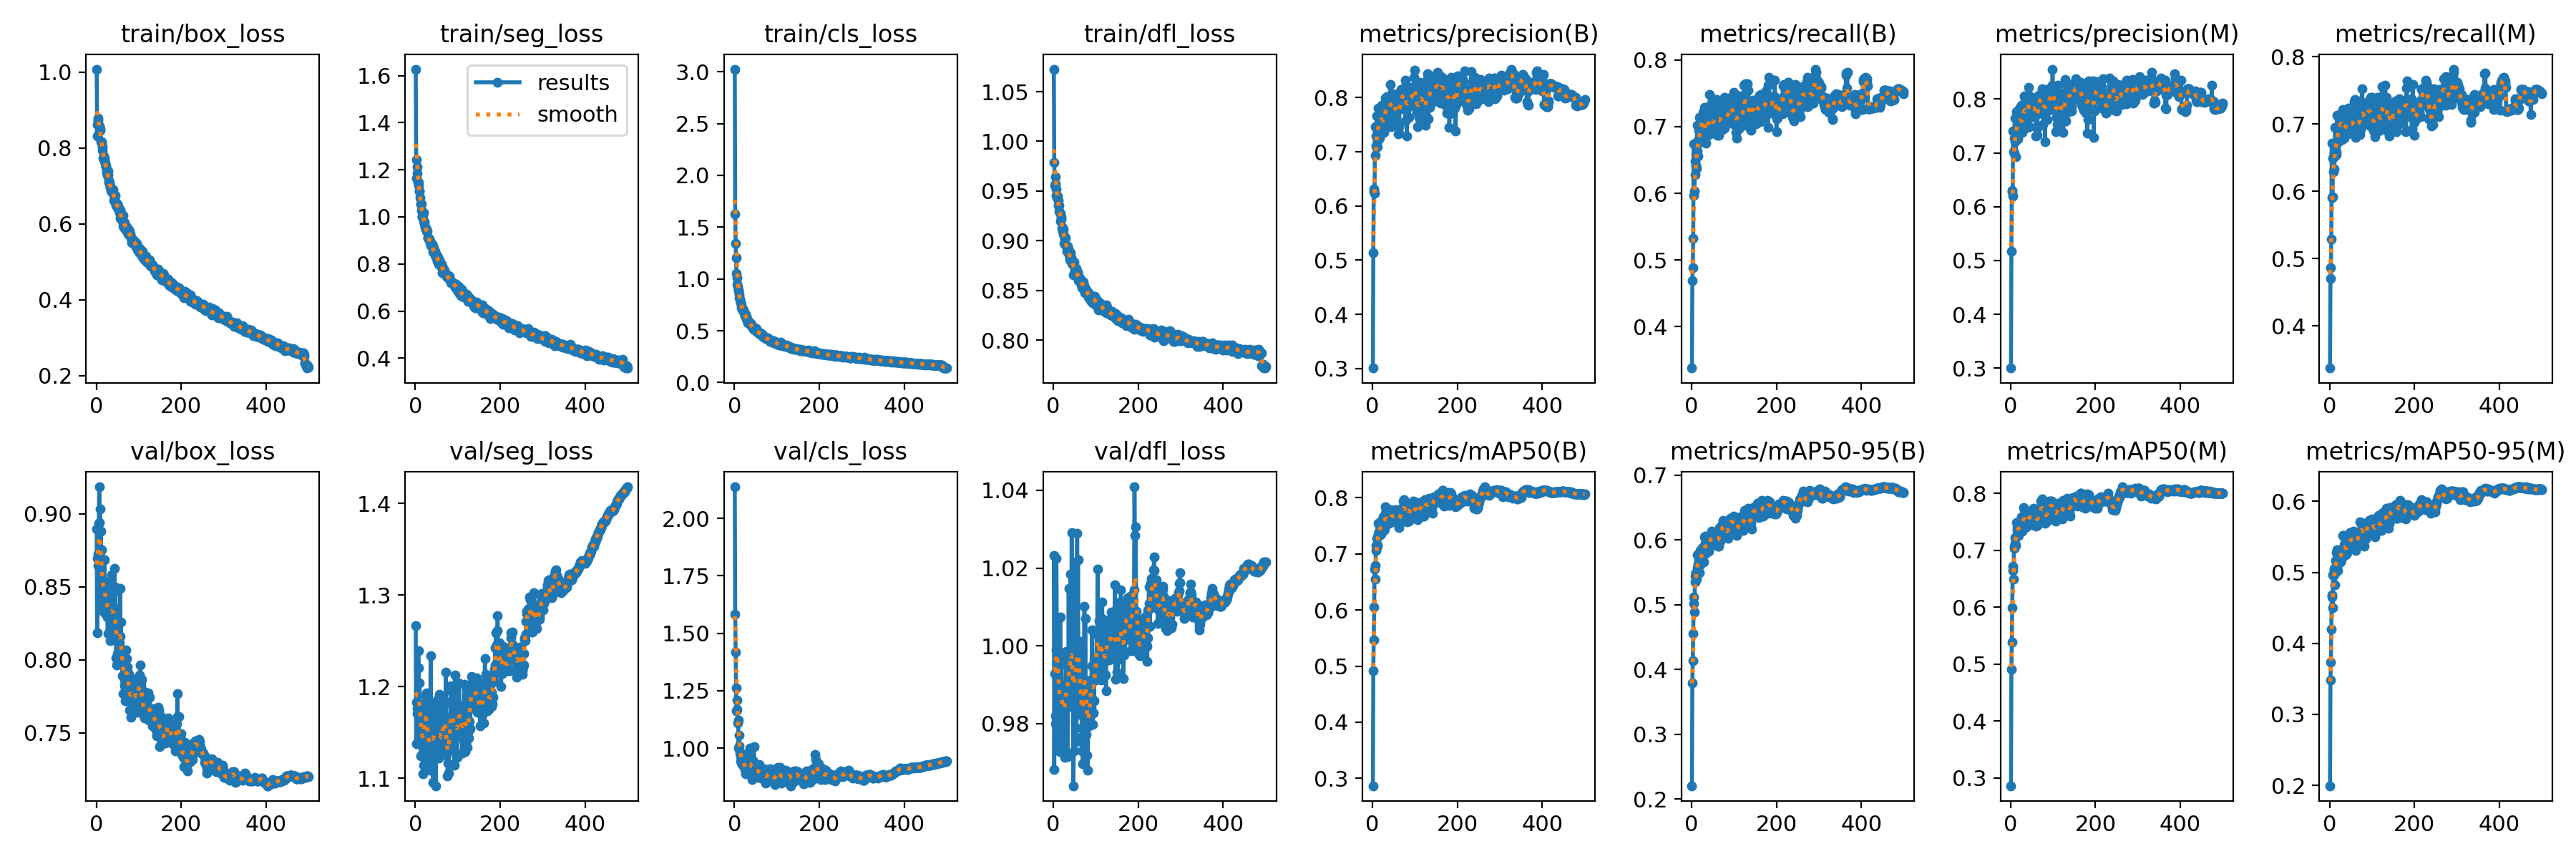

The data file committed next to this chart (first rows):
epoch, train/box_loss, train/seg_loss, train/cls_loss, train/dfl_loss, metrics/precision(B), metrics/recall(B), metrics/mAP50(B), metrics/mAP50-95(B), metrics/precision(M), metrics/recall(M), metrics/mAP50(M), metrics/mAP50-95(M), val/box_loss, val/seg_loss, val/cls_loss, val/dfl_loss, lr/pg0, lr/pg1, lr/pg2
1, 1.008, 1.628, 3.026, 1.073, 0.3009, 0.3381, 0.2869, 0.2204, 0.3002, 0.3374, 0.2864, 0.1995, 0.8894, 1.267, 2.138, 1.023, 0.06845, 0.001661, 0.001661
2, 0.8619, 1.243, 1.629, 0.9785, 0.5141, 0.469, 0.4916, 0.3791, 0.5171, 0.4703, 0.4906, 0.348, 0.8183, 1.138, 1.582, 0.9681, 0.03678, 0.003321, 0.003321
3, 0.8327, 1.165, 1.347, 0.956, 0.631, 0.4885, 0.5466, 0.4129, 0.6301, 0.4864, 0.5389, 0.3732, 0.8692, 1.183, 1.416, 0.9928, 0.005097, 0.004974, 0.004974
4, 0.8797, 1.214, 1.205, 0.9644, 0.6273, 0.5327, 0.6046, 0.4559, 0.6278, 0.5293, 0.5986, 0.4195, 0.8645, 1.177, 1.263, 0.982, 0.00497, 0.00497, 0.00497
5, 0.8734, 1.184, 1.05, 0.957, 0.623, 0.6741, 0.6732, 0.502, 0.6197, 0.6719, 0.6645, 0.4652, 0.8726, 1.171, 1.163, 0.9799, 0.00497, 0.00497, 0.00497
6, 0.8602, 1.149, 1.013, 0.9521, 0.7464, 0.5971, 0.6787, 0.5113, 0.7408, 0.5906, 0.6722, 0.4683, 0.8933, 1.175, 1.169, 0.9989, 0.00496, 0.00496, 0.00496
7, 0.8582, 1.147, 0.9478, 0.9459, 0.6935, 0.6036, 0.6547, 0.4888, 0.7017, 0.592, 0.6498, 0.4502, 0.9184, 1.239, 1.209, 1.022, 0.004951, 0.004951, 0.004951
8, 0.8456, 1.132, 0.9303, 0.9433, 0.7107, 0.6489, 0.7148, 0.544, 0.699, 0.6496, 0.7077, 0.4963, 0.8942, 1.22, 1.108, 1.004, 0.004941, 0.004941, 0.004941
9, 0.85, 1.111, 0.8881, 0.9445, 0.7286, 0.6284, 0.7062, 0.5354, 0.7278, 0.6292, 0.7029, 0.4956, 0.9035, 1.157, 1.122, 1.005, 0.004931, 0.004931, 0.004931
10, 0.8471, 1.109, 0.8915, 0.9446, 0.7661, 0.659, 0.7273, 0.5495, 0.7644, 0.658, 0.7228, 0.5022, 0.8711, 1.204, 1.001, 0.9961, 0.004921, 0.004921, 0.004921
11, 0.8165, 1.081, 0.8499, 0.9408, 0.7089, 0.6423, 0.7158, 0.5479, 0.7211, 0.6338, 0.7126, 0.5051, 0.8881, 1.177, 1.057, 0.9966, 0.004911, 0.004911, 0.004911
12, 0.8159, 1.055, 0.8171, 0.9357, 0.7198, 0.638, 0.7142, 0.5395, 0.6927, 0.6525, 0.7082, 0.4829, 0.8383, 1.174, 1.008, 0.9746, 0.004901, 0.004901, 0.004901
13, 0.8139, 1.055, 0.8073, 0.9296, 0.7345, 0.7022, 0.7356, 0.5565, 0.7295, 0.695, 0.7239, 0.4985, 0.8751, 1.125, 0.9799, 0.9946, 0.004891, 0.004891, 0.004891
14, 0.8035, 1.056, 0.7776, 0.9357, 0.7809, 0.6634, 0.7539, 0.5767, 0.7769, 0.6638, 0.748, 0.5167, 0.8336, 1.154, 0.9426, 0.9775, 0.004881, 0.004881, 0.004881
15, 0.7947, 1.027, 0.7671, 0.928, 0.7546, 0.6558, 0.7391, 0.5627, 0.7525, 0.6546, 0.7343, 0.516, 0.8462, 1.149, 0.9665, 0.9727, 0.004871, 0.004871, 0.004871
16, 0.7737, 0.9992, 0.7466, 0.9194, 0.7651, 0.679, 0.7502, 0.5772, 0.7777, 0.6586, 0.7392, 0.5282, 0.852, 1.146, 0.9333, 1.007, 0.004861, 0.004861, 0.004861
17, 0.7785, 1.003, 0.723, 0.9275, 0.7257, 0.694, 0.7419, 0.5695, 0.7263, 0.6732, 0.7319, 0.5129, 0.8501, 1.142, 0.9686, 0.9834, 0.004851, 0.004851, 0.004851
18, 0.7743, 1.009, 0.7171, 0.9238, 0.7723, 0.7141, 0.7536, 0.5786, 0.7665, 0.7128, 0.7481, 0.5314, 0.8465, 1.105, 0.949, 0.985, 0.004842, 0.004842, 0.004842
19, 0.774, 1.017, 0.7049, 0.9215, 0.7502, 0.6762, 0.7334, 0.5491, 0.7515, 0.6757, 0.7266, 0.5026, 0.8687, 1.173, 0.9741, 0.9958, 0.004832, 0.004832, 0.004832
20, 0.7661, 0.9813, 0.6922, 0.9128, 0.7669, 0.6778, 0.7581, 0.584, 0.764, 0.6742, 0.7479, 0.5303, 0.8323, 1.115, 0.925, 0.9892, 0.004822, 0.004822, 0.004822
21, 0.7602, 0.9788, 0.6935, 0.9128, 0.7664, 0.6825, 0.7356, 0.5617, 0.7708, 0.6871, 0.7315, 0.5125, 0.8458, 1.182, 0.9373, 0.9802, 0.004812, 0.004812, 0.004812
22, 0.752, 0.9686, 0.6992, 0.9093, 0.7863, 0.6993, 0.7465, 0.5802, 0.7844, 0.6968, 0.7394, 0.5262, 0.8313, 1.16, 0.9567, 0.9763, 0.004802, 0.004802, 0.004802
23, 0.7516, 0.9556, 0.6715, 0.9119, 0.7368, 0.7116, 0.7524, 0.5731, 0.7365, 0.7083, 0.7459, 0.5296, 0.8517, 1.153, 0.9245, 0.9875, 0.004792, 0.004792, 0.004792
24, 0.7397, 0.95, 0.6438, 0.9069, 0.7637, 0.698, 0.7445, 0.571, 0.7641, 0.6919, 0.7372, 0.5184, 0.8534, 1.19, 0.9425, 0.9857, 0.004782, 0.004782, 0.004782
25, 0.7349, 0.9515, 0.6529, 0.8976, 0.7488, 0.7147, 0.7654, 0.5882, 0.746, 0.7089, 0.7566, 0.53, 0.837, 1.177, 0.906, 0.9855, 0.004772, 0.004772, 0.004772
26, 0.7282, 0.9471, 0.6617, 0.9019, 0.7636, 0.7099, 0.7642, 0.5748, 0.7885, 0.6847, 0.7585, 0.5148, 0.8295, 1.193, 0.9044, 0.9804, 0.004762, 0.004762, 0.004762
27, 0.7295, 0.9399, 0.636, 0.9022, 0.7354, 0.7211, 0.741, 0.5784, 0.7376, 0.7138, 0.734, 0.5192, 0.8179, 1.136, 0.8867, 0.9712, 0.004752, 0.004752, 0.004752
28, 0.7389, 0.9396, 0.6376, 0.9033, 0.747, 0.7092, 0.744, 0.5656, 0.7435, 0.7057, 0.7404, 0.518, 0.8402, 1.172, 0.8926, 0.9895, 0.004743, 0.004743, 0.004743
29, 0.7158, 0.9124, 0.6122, 0.8961, 0.7496, 0.7233, 0.757, 0.5877, 0.7452, 0.7164, 0.7461, 0.5299, 0.8344, 1.181, 0.9454, 0.9884, 0.004733, 0.004733, 0.004733
30, 0.7096, 0.9123, 0.6039, 0.8946, 0.7993, 0.6884, 0.7723, 0.5841, 0.7878, 0.6768, 0.7544, 0.5265, 0.8439, 1.113, 0.9534, 0.9985, 0.004723, 0.004723, 0.004723
31, 0.7086, 0.9091, 0.6039, 0.8926, 0.7761, 0.729, 0.7838, 0.6046, 0.7717, 0.7213, 0.7749, 0.5521, 0.8188, 1.125, 0.8944, 0.9866, 0.004713, 0.004713, 0.004713
32, 0.6969, 0.9062, 0.5754, 0.8896, 0.7962, 0.686, 0.7582, 0.5948, 0.7917, 0.6819, 0.7504, 0.5297, 0.8475, 1.134, 0.9313, 0.9976, 0.004703, 0.004703, 0.004703
33, 0.6973, 0.9058, 0.5861, 0.8943, 0.8023, 0.6885, 0.7757, 0.6053, 0.8054, 0.6905, 0.7707, 0.5521, 0.8131, 1.134, 0.8973, 0.9715, 0.004693, 0.004693, 0.004693
34, 0.6894, 0.8892, 0.5734, 0.8897, 0.7946, 0.6754, 0.7536, 0.5787, 0.8001, 0.6792, 0.7518, 0.531, 0.8367, 1.109, 0.926, 0.9873, 0.004683, 0.004683, 0.004683
35, 0.6969, 0.8955, 0.5794, 0.8915, 0.7651, 0.6881, 0.7553, 0.5859, 0.7652, 0.6916, 0.7526, 0.539, 0.8296, 1.141, 0.9314, 0.9886, 0.004673, 0.004673, 0.004673
36, 0.6854, 0.8818, 0.5745, 0.8863, 0.7874, 0.686, 0.7578, 0.5887, 0.7853, 0.6826, 0.7462, 0.5381, 0.8579, 1.234, 1.001, 1.015, 0.004663, 0.004663, 0.004663
37, 0.694, 0.877, 0.5739, 0.8856, 0.7526, 0.7165, 0.7556, 0.5862, 0.7472, 0.7056, 0.7409, 0.5243, 0.8282, 1.131, 0.9272, 0.9843, 0.004653, 0.004653, 0.004653
38, 0.6834, 0.8845, 0.5728, 0.8806, 0.7774, 0.7067, 0.7541, 0.5869, 0.7665, 0.6953, 0.7419, 0.53, 0.8276, 1.146, 0.9509, 0.9879, 0.004644, 0.004644, 0.004644
39, 0.6807, 0.8843, 0.5541, 0.8828, 0.7943, 0.6966, 0.7548, 0.5891, 0.7752, 0.713, 0.7482, 0.5366, 0.8221, 1.124, 0.9057, 0.9869, 0.004634, 0.004634, 0.004634
40, 0.6898, 0.8804, 0.5633, 0.8877, 0.7736, 0.711, 0.7657, 0.5823, 0.7479, 0.7032, 0.7451, 0.5255, 0.8454, 1.144, 0.9214, 1.018, 0.004624, 0.004624, 0.004624
41, 0.6797, 0.865, 0.5444, 0.8843, 0.7996, 0.688, 0.7557, 0.5834, 0.7982, 0.6857, 0.7476, 0.5274, 0.8156, 1.141, 0.9216, 0.9843, 0.004614, 0.004614, 0.004614
42, 0.6628, 0.8504, 0.5323, 0.8826, 0.8247, 0.7007, 0.7713, 0.6016, 0.8218, 0.6986, 0.7643, 0.55, 0.8212, 1.096, 0.8616, 0.9899, 0.004604, 0.004604, 0.004604
43, 0.6653, 0.853, 0.537, 0.8769, 0.7467, 0.7487, 0.7711, 0.5992, 0.7926, 0.7033, 0.7584, 0.5443, 0.8625, 1.17, 0.9074, 1.029, 0.004594, 0.004594, 0.004594
44, 0.6744, 0.8682, 0.5406, 0.8784, 0.7566, 0.7326, 0.7787, 0.6013, 0.7491, 0.7242, 0.7689, 0.5464, 0.8349, 1.16, 0.9462, 1.003, 0.004584, 0.004584, 0.004584
45, 0.6576, 0.8462, 0.5179, 0.8764, 0.8037, 0.7053, 0.764, 0.5995, 0.8053, 0.6962, 0.7525, 0.5371, 0.8498, 1.171, 0.9348, 0.9946, 0.004574, 0.004574, 0.004574
46, 0.6526, 0.8528, 0.5261, 0.8775, 0.8057, 0.7131, 0.7646, 0.6016, 0.8021, 0.7097, 0.7575, 0.5399, 0.8147, 1.142, 1.007, 0.9869, 0.004564, 0.004564, 0.004564
47, 0.6488, 0.8399, 0.5179, 0.8654, 0.7992, 0.6955, 0.759, 0.6011, 0.7949, 0.6921, 0.7575, 0.5366, 0.8011, 1.179, 0.8746, 0.964, 0.004555, 0.004555, 0.004555
48, 0.6547, 0.8303, 0.5101, 0.8785, 0.8078, 0.6905, 0.7637, 0.6129, 0.8023, 0.6872, 0.7599, 0.5562, 0.7963, 1.092, 0.8801, 0.9729, 0.004545, 0.004545, 0.004545
49, 0.6524, 0.8427, 0.5136, 0.8745, 0.8023, 0.7085, 0.7765, 0.6021, 0.7947, 0.6965, 0.755, 0.5393, 0.8041, 1.13, 0.8977, 0.9898, 0.004535, 0.004535, 0.004535
50, 0.6458, 0.8399, 0.5155, 0.8696, 0.7722, 0.7218, 0.7708, 0.6056, 0.7674, 0.718, 0.7581, 0.5496, 0.8282, 1.159, 0.8855, 1.003, 0.004525, 0.004525, 0.004525
51, 0.646, 0.8309, 0.521, 0.8692, 0.7864, 0.6966, 0.7676, 0.6095, 0.7793, 0.6894, 0.7581, 0.5559, 0.825, 1.186, 0.8903, 1.021, 0.004515, 0.004515, 0.004515
52, 0.6386, 0.8117, 0.4961, 0.8701, 0.7738, 0.7111, 0.7564, 0.5926, 0.7678, 0.7072, 0.7443, 0.5342, 0.8185, 1.151, 0.9202, 0.991, 0.004505, 0.004505, 0.004505
53, 0.6406, 0.8303, 0.4989, 0.8721, 0.7816, 0.7027, 0.7672, 0.5993, 0.7807, 0.6985, 0.7601, 0.5481, 0.8068, 1.123, 0.906, 0.9788, 0.004495, 0.004495, 0.004495
54, 0.6375, 0.8133, 0.5042, 0.8653, 0.7765, 0.6943, 0.7577, 0.5933, 0.7767, 0.6947, 0.7534, 0.5351, 0.7982, 1.136, 0.9175, 0.9753, 0.004485, 0.004485, 0.004485
55, 0.6294, 0.7983, 0.4847, 0.8663, 0.7535, 0.7405, 0.7785, 0.6068, 0.8014, 0.6911, 0.7733, 0.5522, 0.8116, 1.122, 0.894, 0.9845, 0.004475, 0.004475, 0.004475
56, 0.6376, 0.8186, 0.4961, 0.8684, 0.7924, 0.7139, 0.7645, 0.6023, 0.7912, 0.7123, 0.7603, 0.5496, 0.849, 1.192, 0.9083, 1.029, 0.004465, 0.004465, 0.004465
57, 0.6144, 0.7997, 0.4808, 0.8682, 0.7861, 0.6902, 0.7731, 0.608, 0.7871, 0.688, 0.7662, 0.5577, 0.8158, 1.14, 0.873, 0.9966, 0.004456, 0.004456, 0.004456
58, 0.6196, 0.8037, 0.4757, 0.8647, 0.8017, 0.7367, 0.7762, 0.6088, 0.7984, 0.734, 0.7707, 0.5525, 0.8258, 1.164, 0.9283, 1.022, 0.004446, 0.004446, 0.004446
59, 0.6266, 0.802, 0.4711, 0.8595, 0.7805, 0.7037, 0.7583, 0.5934, 0.7751, 0.6967, 0.7423, 0.5327, 0.807, 1.145, 0.8739, 0.9843, 0.004436, 0.004436, 0.004436
60, 0.617, 0.7908, 0.4749, 0.8613, 0.7336, 0.741, 0.7631, 0.5984, 0.7315, 0.7371, 0.7596, 0.5388, 0.8064, 1.149, 0.9015, 0.9935, 0.004426, 0.004426, 0.004426
... 440 more rows
